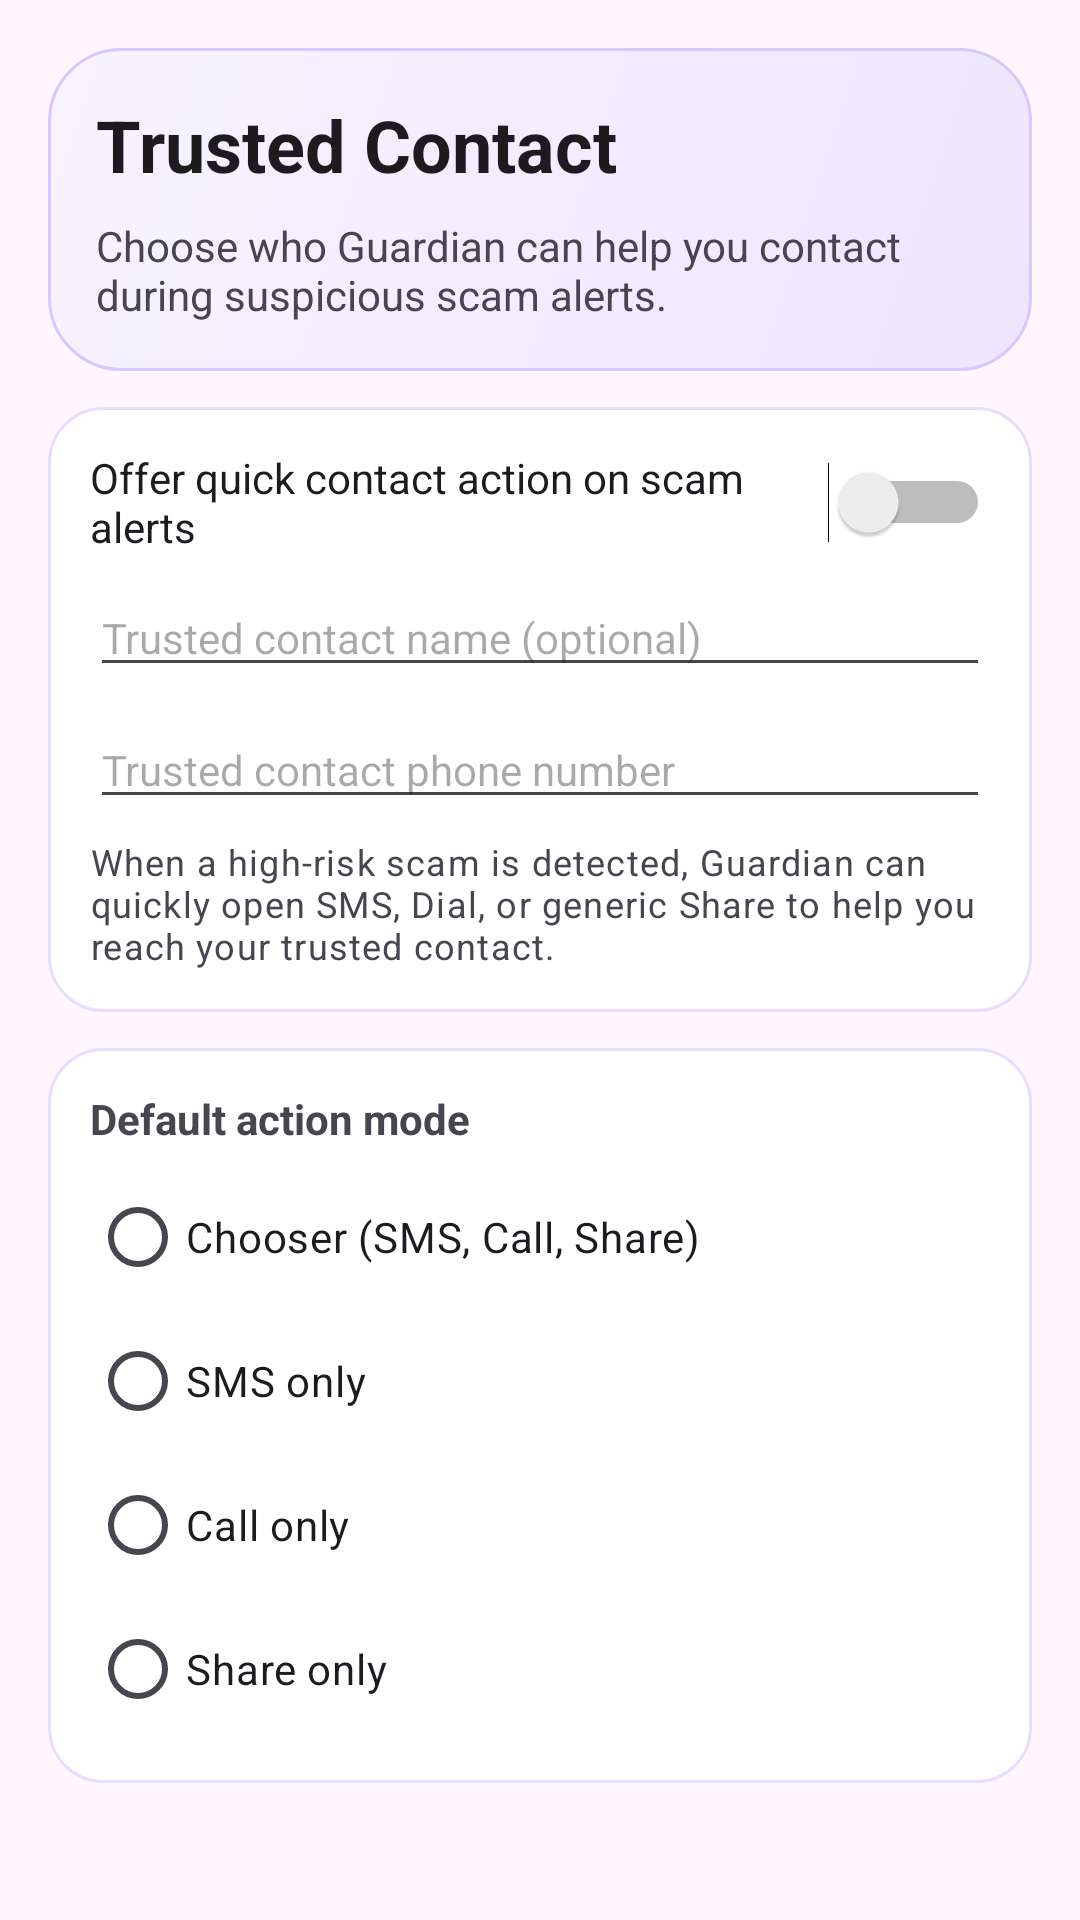

Produce the Android XML layout that renders to this screen, including the resource entries it uses.
<!-- AndroidManifest.xml: application theme Theme.GuardianOverlay -->
<!-- res/layout/fragment_trusted_contact.xml -->
<?xml version="1.0" encoding="utf-8"?>
<ScrollView xmlns:android="http://schemas.android.com/apk/res/android"
    android:layout_width="match_parent"
    android:layout_height="match_parent"
    android:padding="16dp">

    <LinearLayout
        android:id="@+id/trustedRoot"
        android:layout_width="match_parent"
        android:layout_height="wrap_content"
        android:orientation="vertical">

        <LinearLayout
            android:id="@+id/trustedHeroCard"
            android:layout_width="match_parent"
            android:layout_height="wrap_content"
            android:background="@drawable/bg_home_hero"
            android:orientation="vertical"
            android:padding="16dp">

            <TextView
                android:layout_width="match_parent"
                android:layout_height="wrap_content"
                android:text="@string/trusted_contact_title"
                android:textAppearance="@style/TextAppearance.Material3.HeadlineSmall"
                android:textStyle="bold" />

            <TextView
                android:layout_width="match_parent"
                android:layout_height="wrap_content"
                android:layout_marginTop="8dp"
                android:text="@string/trusted_contact_subtitle" />
        </LinearLayout>

        <LinearLayout
            android:id="@+id/trustedContactCard"
            android:layout_width="match_parent"
            android:layout_height="wrap_content"
            android:layout_marginTop="12dp"
            android:background="@drawable/bg_home_card"
            android:orientation="vertical"
            android:padding="14dp">

            <Switch
                android:id="@+id/trustedContactEnabledSwitch"
                android:layout_width="match_parent"
                android:layout_height="wrap_content"
                android:text="@string/settings_trusted_contact_toggle" />

            <EditText
                android:id="@+id/trustedContactNameInput"
                android:layout_width="match_parent"
                android:layout_height="wrap_content"
                android:layout_marginTop="8dp"
                android:hint="@string/settings_trusted_contact_name_hint"
                android:inputType="textPersonName"
                android:maxLines="1"
                android:textSize="14sp" />

            <EditText
                android:id="@+id/trustedContactNumberInput"
                android:layout_width="match_parent"
                android:layout_height="wrap_content"
                android:layout_marginTop="8dp"
                android:hint="@string/settings_trusted_contact_number_hint"
                android:inputType="phone"
                android:maxLines="1"
                android:textSize="14sp" />

            <TextView
                android:layout_width="match_parent"
                android:layout_height="wrap_content"
                android:layout_marginTop="6dp"
                android:text="@string/settings_trusted_contact_note"
                android:textAppearance="@style/TextAppearance.Material3.BodySmall" />
        </LinearLayout>

        <LinearLayout
            android:id="@+id/trustedActionCard"
            android:layout_width="match_parent"
            android:layout_height="wrap_content"
            android:layout_marginTop="12dp"
            android:background="@drawable/bg_home_card"
            android:orientation="vertical"
            android:padding="14dp">

            <TextView
                android:layout_width="match_parent"
                android:layout_height="wrap_content"
                android:text="@string/trusted_contact_action_mode_label"
                android:textStyle="bold" />

            <RadioGroup
                android:id="@+id/actionModeGroup"
                android:layout_width="match_parent"
                android:layout_height="wrap_content"
                android:layout_marginTop="6dp"
                android:orientation="vertical">

            <RadioButton
                android:id="@+id/actionModeChooser"
                android:layout_width="match_parent"
                android:layout_height="wrap_content"
                android:text="@string/trusted_contact_mode_chooser" />

            <RadioButton
                android:id="@+id/actionModeSms"
                android:layout_width="match_parent"
                android:layout_height="wrap_content"
                android:text="@string/trusted_contact_mode_sms" />

            <RadioButton
                android:id="@+id/actionModeCall"
                android:layout_width="match_parent"
                android:layout_height="wrap_content"
                android:text="@string/trusted_contact_mode_call" />

            <RadioButton
                android:id="@+id/actionModeShare"
                android:layout_width="match_parent"
                android:layout_height="wrap_content"
                android:text="@string/trusted_contact_mode_share" />
            </RadioGroup>
        </LinearLayout>

    </LinearLayout>
</ScrollView>
<!-- resources referenced by this layout -->
<resources>
  <!-- drawable bg_home_card (drawable) -->
  <?xml version="1.0" encoding="utf-8"?>
  <shape xmlns:android="http://schemas.android.com/apk/res/android" android:shape="rectangle">
      <solid android:color="@color/home_card_bg" />
      <corners android:radius="18dp" />
      <stroke android:width="1dp" android:color="@color/home_card_stroke" />
  </shape>
  <!-- drawable bg_home_hero (drawable) -->
  <?xml version="1.0" encoding="utf-8"?>
  <shape xmlns:android="http://schemas.android.com/apk/res/android" android:shape="rectangle">
      <gradient
          android:angle="315"
          android:startColor="@color/home_hero_start"
          android:endColor="@color/home_hero_end" />
      <corners android:radius="24dp" />
      <stroke android:width="1dp" android:color="@color/home_hero_stroke" />
  </shape>
  <string name="settings_trusted_contact_name_hint">Trusted contact name (optional)</string>
  <string name="settings_trusted_contact_note">When a high-risk scam is detected, Guardian can quickly open SMS, Dial, or generic Share to help you reach your trusted contact.</string>
  <string name="settings_trusted_contact_number_hint">Trusted contact phone number</string>
  <string name="settings_trusted_contact_toggle">Offer quick contact action on scam alerts</string>
  <string name="trusted_contact_action_mode_label">Default action mode</string>
  <string name="trusted_contact_mode_call">Call only</string>
  <string name="trusted_contact_mode_chooser">Chooser (SMS, Call, Share)</string>
  <string name="trusted_contact_mode_share">Share only</string>
  <string name="trusted_contact_mode_sms">SMS only</string>
  <string name="trusted_contact_subtitle">Choose who Guardian can help you contact during suspicious scam alerts.</string>
  <string name="trusted_contact_title">Trusted Contact</string>
  <style name="Theme.GuardianOverlay" parent="Theme.Material3.DayNight.NoActionBar">
          <item name="android:statusBarColor" tools:targetApi="l">@android:color/transparent</item>
      </style>
  <color name="home_card_bg">#FFFFFF</color>
  <color name="home_card_stroke">#E8DDFF</color>
  <color name="home_hero_start">#F7F4FF</color>
  <color name="home_hero_end">#EDE6FF</color>
  <color name="home_hero_stroke">#D8C8FF</color>
</resources>
